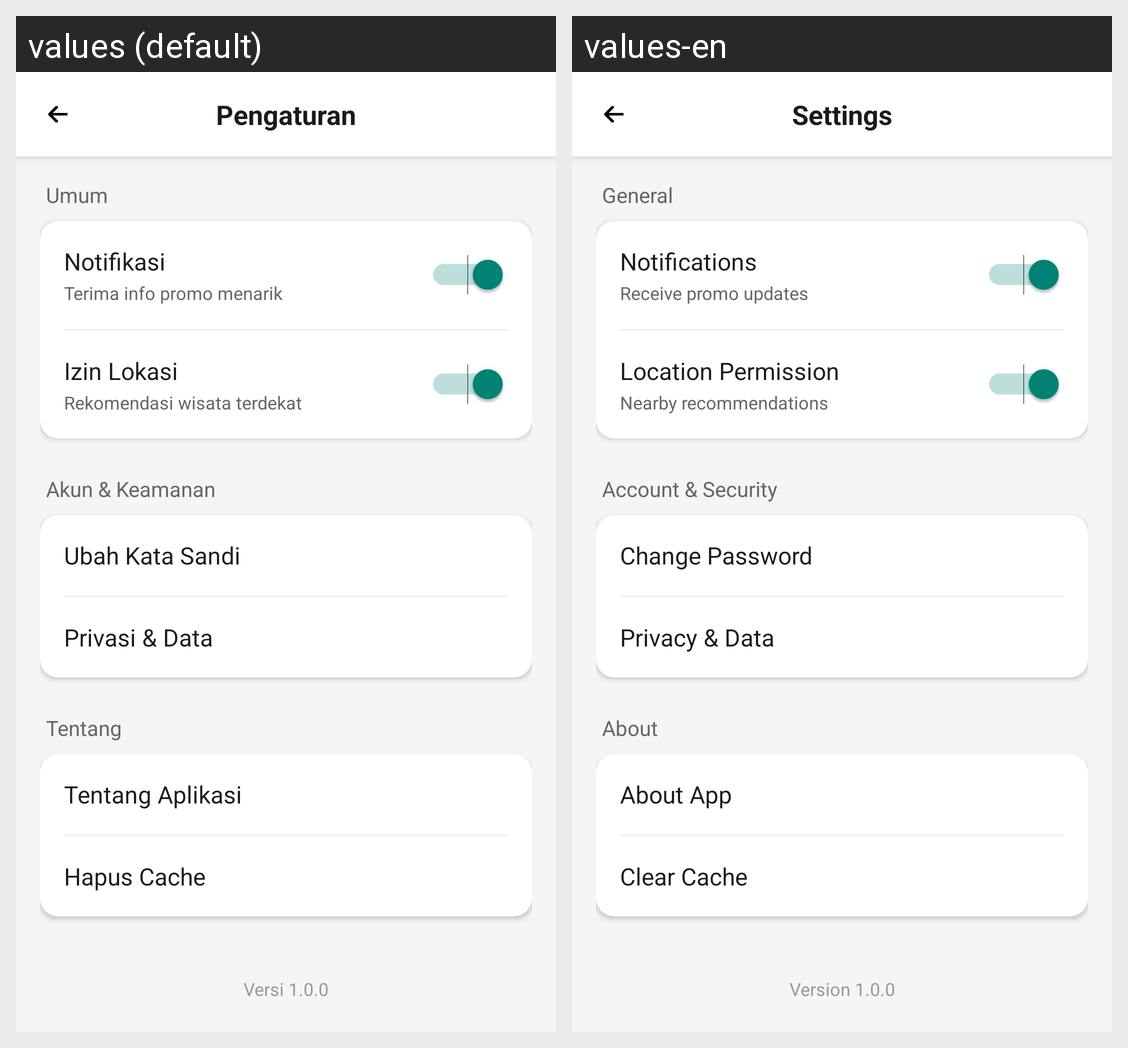

The Android screen above is rendered under two locales of the same app. Produce the string resources it draws, with the default and per-locale values.
Android screen res/layout/activity_settings.xml rendered under 2 locales, left to right: values (default), values-en. Device: Nexus 5 (rendered at 1080×1920; each locale shown at half size, 540×960, under a caption strip naming it); theme Base.Theme.MyApplication.
Strings drawn on this screen, with the default value and each locale's value (text and hints the layout hard-codes, and strings that could not be matched under every locale, appear in the picture but are not listed):

settings_title
  values: Pengaturan
  values-en: Settings

section_general
  values: Umum
  values-en: General

setting_notifications
  values: Notifikasi
  values-en: Notifications

setting_notifications_desc
  values: Terima info promo menarik
  values-en: Receive promo updates

setting_location
  values: Izin Lokasi
  values-en: Location Permission

setting_location_desc
  values: Rekomendasi wisata terdekat
  values-en: Nearby recommendations

section_account
  values: Akun & Keamanan
  values-en: Account & Security

setting_change_password
  values: Ubah Kata Sandi
  values-en: Change Password

setting_privacy
  values: Privasi & Data
  values-en: Privacy & Data

section_about
  values: Tentang
  values-en: About

setting_about_app
  values: Tentang Aplikasi
  values-en: About App

setting_clear_cache
  values: Hapus Cache
  values-en: Clear Cache

setting_version
  values: Versi 1.0.0
  values-en: Version 1.0.0
